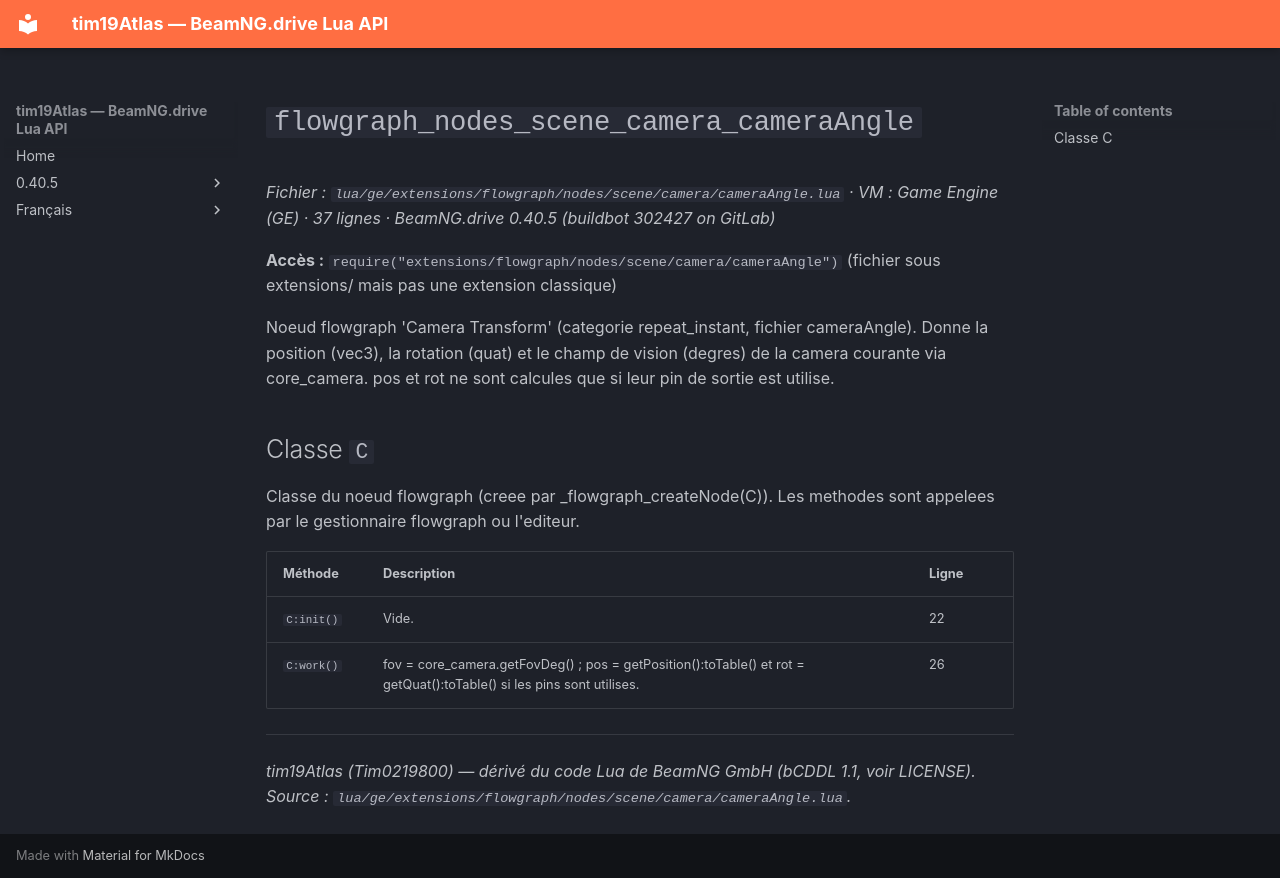

repository: Tim0219800/beamng-lua-atlas · page: fr/0.40.5/ge/extensions/flowgraph/nodes/scene/camera/cameraAngle.html · generator: mkdocs

# `flowgraph_nodes_scene_camera_cameraAngle`

*Fichier : `lua/ge/extensions/flowgraph/nodes/scene/camera/cameraAngle.lua` · VM : Game Engine (GE) · 37 lignes · BeamNG.drive 0.40.5 (buildbot 302427 on GitLab)*

**Accès :** `require("extensions/flowgraph/nodes/scene/camera/cameraAngle")` (fichier sous extensions/ mais pas une extension classique)

Noeud flowgraph 'Camera Transform' (categorie repeat_instant, fichier cameraAngle). Donne la position (vec3), la rotation (quat) et le champ de vision (degres) de la camera courante via core_camera. pos et rot ne sont calcules que si leur pin de sortie est utilise.

## Classe `C`

Classe du noeud flowgraph (creee par _flowgraph_createNode(C)). Les methodes sont appelees par le gestionnaire flowgraph ou l'editeur.

| Méthode | Description | Ligne |
|---|---|---|
| `C:init()` | Vide. | 22 |
| `C:work()` | fov = core_camera.getFovDeg() ; pos = getPosition():toTable() et rot = getQuat():toTable() si les pins sont utilises. | 26 |

---
*tim19Atlas (Tim0219800) — dérivé du code Lua de BeamNG GmbH (bCDDL 1.1, voir LICENSE). Source : `lua/ge/extensions/flowgraph/nodes/scene/camera/cameraAngle.lua`.*
